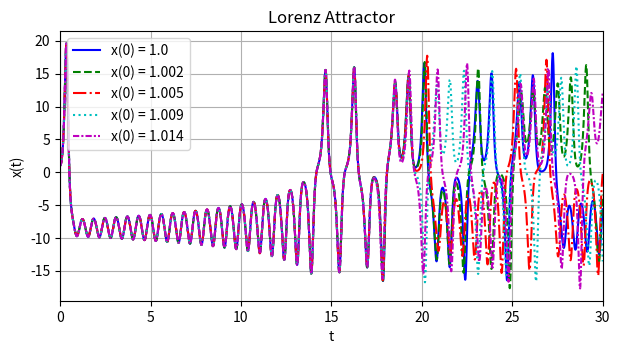

Reproduce this figure in Python.
import numpy as np
import matplotlib.pyplot as plt
from scipy.integrate import solve_ivp
from tqdm import tqdm


# Lorenz system
sigma = 10.0     # Prandtl number
rho = 28.0       # Rayleigh number
beta = 8.0 / 3.0 # Geometric factor

def lorenz(t, state):
    x, y, z = state
    dxdt = sigma * (y - x)
    dydt = x * (rho - z) - y
    dzdt = x * y - beta * z
    return [dxdt, dydt, dzdt]

# Time span for integration
t_span = (0, 60)
t_eval = np.linspace(t_span[0], t_span[1], 5000)  # Time steps

# Initial conditions (slightly different)
y0 = [1, 1, 1]

colors = ['b', 'g', 'r', 'c', 'm']  # Different colors
linestyles = ['-', '--', '-.', ':', (0, (3, 1, 1, 1))] 

plt.figure(figsize=(7, 3.5))

for i in tqdm(range(0, 5, 1)):
    y0[0] = y0[0] + 0.001*i
    sol = solve_ivp(lorenz, t_span, y0, t_eval=t_eval, method='RK45')
    plt.plot(sol.t, sol.y[0], label=f"x(0) = {round(y0[0] + 0.001*i, 3)}", color=colors[i % len(colors)], linestyle=linestyles[i % len(linestyles)])

plt.xlabel("t")
plt.ylabel("x(t)")
plt.xlim(0,30)
plt.title("Lorenz Attractor")
plt.legend()
plt.grid()
plt.show()


# fig = plt.figure(figsize=(8, 6))
# ax = fig.add_subplot(111, projection='3d')

# sol = solve_ivp(lorenz, t_span, [1, 1, 1], t_eval=t_eval, method='RK45')
# # ax.plot(sol.y[0], sol.y[1], sol.y[2], color='b')

# # ax.set_xlabel("x")
# # ax.set_ylabel("y")
# # ax.set_zlabel("z")
# # ax.set_title("Lorenz attractor")

# plt.subplot(2, 1, 2)
# plt.plot3(sol.y[0], sol.y[1], sol.y[2], color='b')

# plt.xlabel("x")
# plt.ylabel("y")
# plt.zlabel("z")
# plt.title("Lorenz attractor")


# plt.show()
